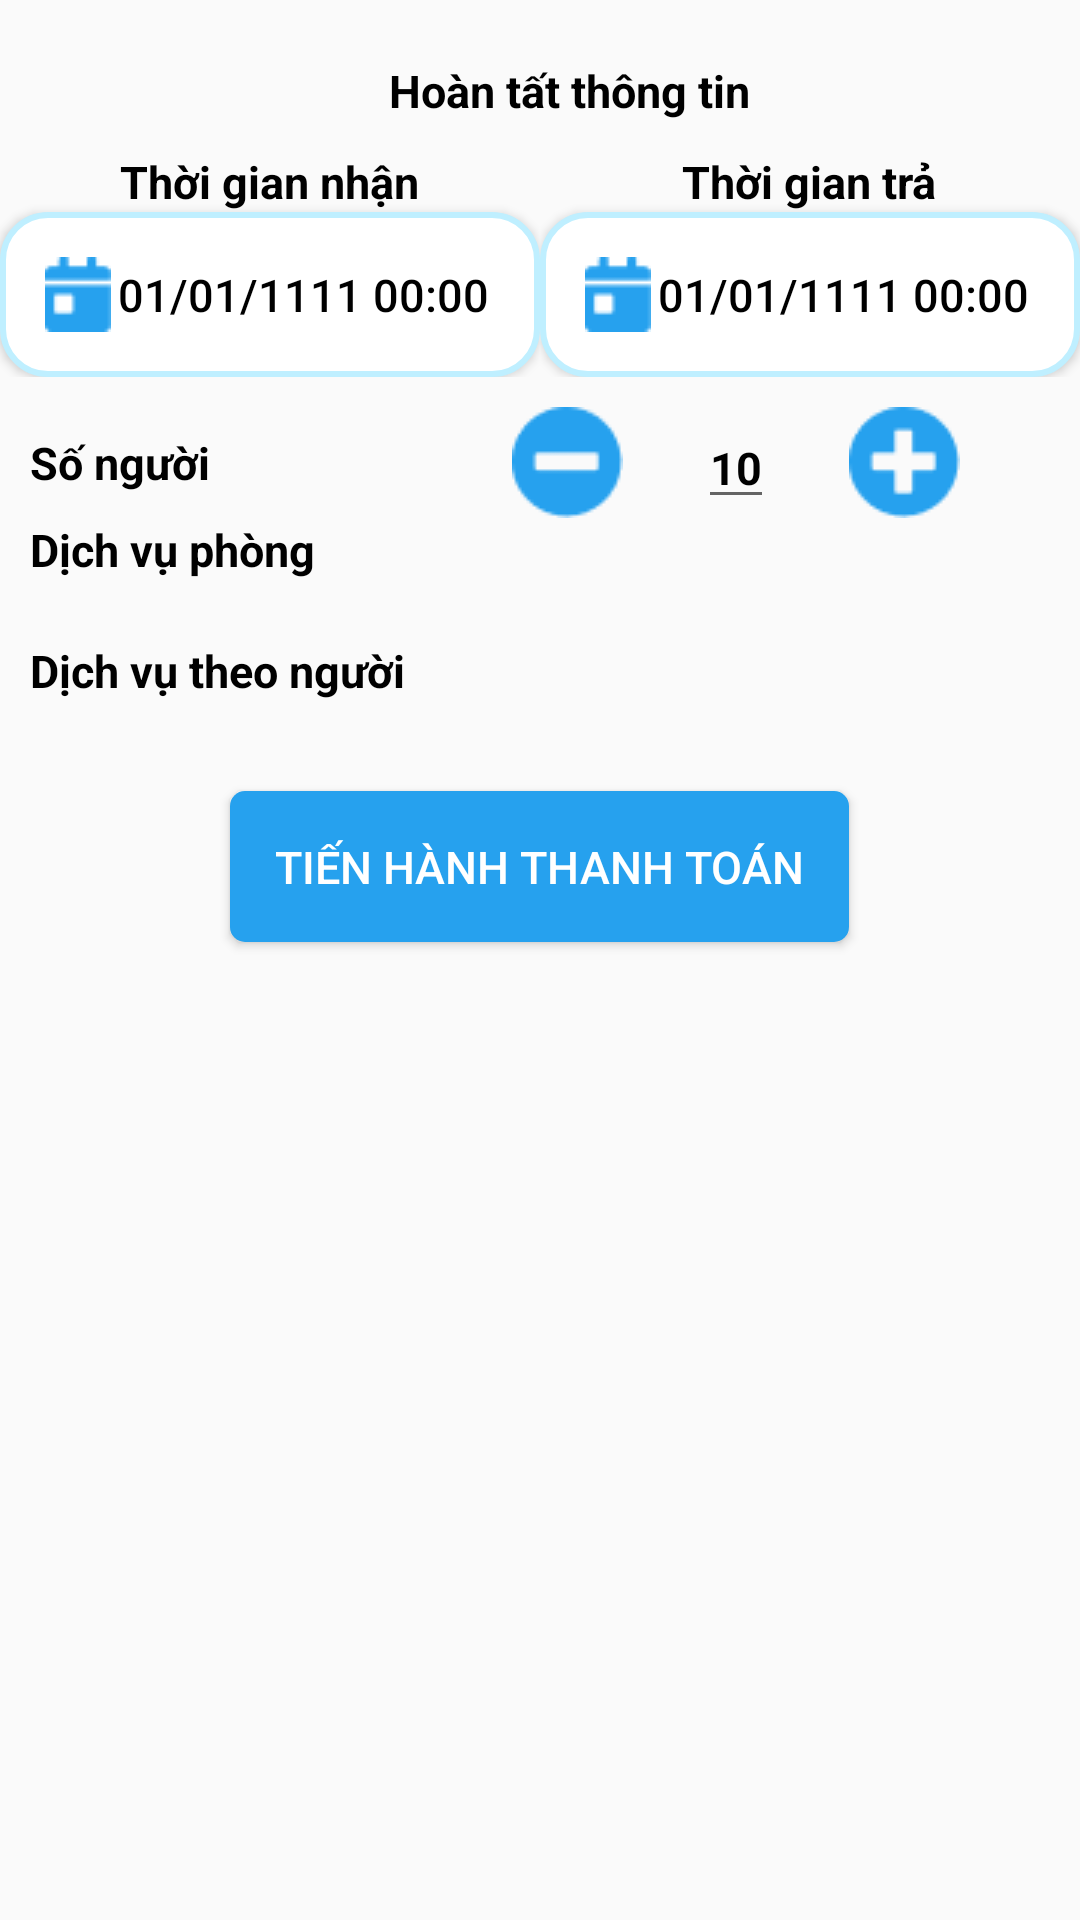

Here is an Android app screen rendered from its layout file. Give the layout XML and the strings, colors and styles it references.
<!-- AndroidManifest.xml: application theme Theme.TDC_HOTEL -->
<!-- res/layout/layout_bottomsheet_dichvu.xml -->
<?xml version="1.0" encoding="utf-8"?>
<ScrollView xmlns:android="http://schemas.android.com/apk/res/android"
    xmlns:app="http://schemas.android.com/apk/res-auto"
    android:id="@+id/bottomsheet_dichvu"
    android:layout_width="match_parent"
    android:layout_height="wrap_content"
    android:background="@drawable/bottom_sheet">

    
    
    

    <LinearLayout
        android:layout_width="match_parent"
        android:layout_height="wrap_content"
        android:orientation="vertical">









        <TextView
            style="@style/tv"
            android:layout_width="wrap_content"
            android:layout_height="wrap_content"
            android:layout_gravity="center"
            android:layout_marginLeft="10dp"
            android:layout_marginTop="20dp"
            android:layout_marginBottom="10dp"
            android:text="Hoàn tất thông tin" />


        <LinearLayout
            android:layout_width="match_parent"
            android:layout_height="wrap_content"
            android:layout_marginBottom="10dp"
            android:orientation="horizontal">

            <LinearLayout
                android:layout_width="wrap_content"
                android:layout_height="wrap_content"
                android:layout_weight="1"
                android:gravity="center"
                android:orientation="vertical">

                <TextView
                    style="@style/tv"
                    android:layout_width="wrap_content"
                    android:layout_height="wrap_content"
                    android:text="Thời gian nhận" />

                <Button
                    style="@style/btn"
                    android:layout_width="180dp"
                    android:layout_height="wrap_content"
                    android:background="@drawable/btn_date"
                    android:drawableLeft="@drawable/date"
                    android:text="01/01/1111 00:00"
                    android:textColor="@color/black"
                    android:textSize="15dp" />
            </LinearLayout>


            <LinearLayout
                android:layout_width="wrap_content"
                android:layout_height="wrap_content"
                android:layout_weight="1"
                android:gravity="center"
                android:orientation="vertical">

                <TextView
                    style="@style/tv"
                    android:layout_width="wrap_content"
                    android:layout_height="wrap_content"
                    android:text="Thời gian trả" />

                <Button
                    style="@style/btn"
                    android:layout_width="180dp"
                    android:layout_height="wrap_content"
                    android:background="@drawable/btn_date"
                    android:drawableLeft="@drawable/date"
                    android:text="01/01/1111 00:00"
                    android:textColor="@color/black"
                    android:textSize="15dp" />
            </LinearLayout>
        </LinearLayout>

        <RelativeLayout
            android:layout_width="match_parent"
            android:layout_height="wrap_content">

            <TextView
                android:id="@+id/tvsonguoi"
                style="@style/tv"
                android:layout_width="wrap_content"
                android:layout_height="wrap_content"
                android:layout_centerVertical="true"
                android:layout_marginLeft="10dp"
                android:layout_marginBottom="10dp"
                android:text="Số người" />

            <ImageView
                android:id="@+id/ivTru"
                android:layout_width="wrap_content"
                android:layout_height="wrap_content"
                android:layout_centerVertical="true"
                android:layout_toLeftOf="@id/edtSonguoi"
                android:src="@drawable/tru" />

            <EditText
                android:id="@+id/edtSonguoi"
                style="@style/tv"
                android:layout_width="wrap_content"
                android:layout_height="wrap_content"
                android:layout_marginLeft="25dp"
                android:layout_marginRight="25dp"
                android:layout_toLeftOf="@id/ivCong"
                android:text="10" />

            <ImageView
                android:id="@+id/ivCong"
                android:layout_width="wrap_content"
                android:layout_height="wrap_content"
                android:layout_alignParentEnd="true"
                android:layout_centerVertical="true"
                android:layout_marginRight="40dp"
                android:src="@drawable/cong" />
        </RelativeLayout>


        <TextView
            style="@style/tv"
            android:layout_width="wrap_content"
            android:layout_height="wrap_content"
            android:layout_marginLeft="10dp"
            android:layout_marginBottom="10dp"
            android:text="Dịch vụ phòng" />

        <androidx.recyclerview.widget.RecyclerView
            android:id="@+id/rcvDichvu_phong"
            android:layout_width="match_parent"
            android:layout_height="wrap_content"
            android:layout_marginLeft="10dp"
            android:layout_marginRight="10dp"
            android:layout_marginBottom="10dp" />


        <TextView
            style="@style/tv"
            android:layout_width="wrap_content"
            android:layout_height="wrap_content"
            android:layout_marginLeft="10dp"
            android:layout_marginBottom="10dp"
            android:text="Dịch vụ theo người" />

        <androidx.recyclerview.widget.RecyclerView
            android:id="@+id/rcvDichvu_theonguoi"
            android:layout_width="match_parent"
            android:layout_height="wrap_content"
            android:layout_marginLeft="10dp"
            android:layout_marginRight="10dp" />


        <Button
            android:id="@+id/btnTienhanhthanhtoan"
            style="@style/btn"
            android:layout_width="wrap_content"
            android:layout_height="wrap_content"
            android:layout_marginTop="20dp"
            android:layout_marginBottom="50dp"
            android:text="Tiến hành thanh toán" />
    </LinearLayout>
</ScrollView>
<!-- resources referenced by this layout -->
<resources>
  <color name="black">#FF000000</color>
  <color name="grey_datetime">#EAEAEA</color>
  <!-- drawable btn_date (drawable) -->
  <?xml version="1.0" encoding="utf-8"?>
  <selector xmlns:android="http://schemas.android.com/apk/res/android">
      <item android:state_pressed="true">
          <shape>
              <solid android:color="@color/blue_1"/>
              <corners android:radius="15dp"/>
          </shape>
      </item>
      <item android:state_focused="false">
          <shape>
              <solid android:color="@color/white"/>
              <corners android:radius="15dp"/>
              <stroke android:color="@color/blue_1" android:width="2dp"/>
          </shape>
      </item>
  </selector>
  <!-- drawable cong: png bitmap (drawable, 861 bytes) -->
  <!-- drawable date: png bitmap (drawable, 387 bytes) -->
  <!-- drawable tru: png bitmap (drawable, 782 bytes) -->
  <style name="btn">
          <item name="android:textSize">15dp</item>
          <item name="android:textColor">@color/white</item>
          <item name="android:padding">15dp</item>
          <item name="android:background">@drawable/btn</item>
          <item name="android:layout_gravity">center</item>
      </style>
  <style name="tv">
          <item name="android:textSize">15dp</item>
          <item name="android:textColor">@color/black</item>
          <item name="android:textStyle">bold</item>
      </style>
  <style name="Theme.TDC_HOTEL" parent="Base.Theme.TDC_HOTEL" />
  <color name="blue_1">#BFEFFF</color>
  <color name="white">#FFFFFFFF</color>
  <!-- drawable btn (drawable) -->
  <?xml version="1.0" encoding="utf-8"?>
  <shape xmlns:android="http://schemas.android.com/apk/res/android">
      <solid android:color="#26A1EE" />
      <corners android:radius="5dp" />
  </shape>
  <style name="Base.Theme.TDC_HOTEL" parent="Theme.AppCompat.Light.NoActionBar">
          
          
      </style>
</resources>
